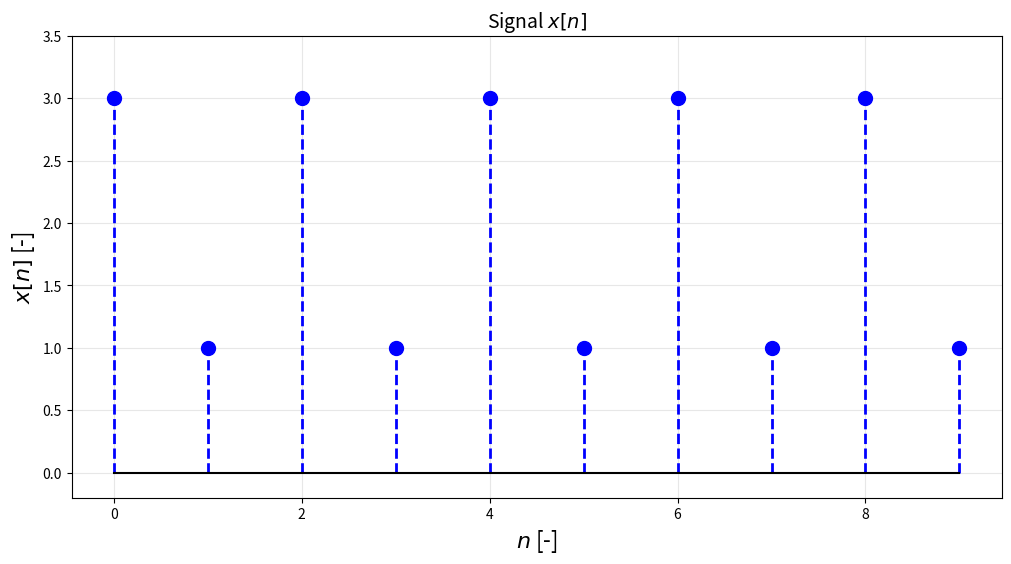

Python code for this plot:
import numpy as np
import matplotlib.pyplot as plt

# Tailles de police utilisées avec la librairie matplotlib
legendsize = 14
titlesize = 14
labelsize = 16

help(np.fft.fft) #Notez que la fonction fft se trouve dans le module fft de numpy, d'où np.fft.fft

N = 2
n = np.arange(0,5*N)
x = 2 + np.cos(n*np.pi)

print("n : ",n)
print("x : ",x)

plt.figure(figsize=(12,6))
markerline, stemlines, baseline = plt.stem(n,x)
plt.setp(baseline,color='k')
plt.setp(stemlines,color='b',linewidth=2,linestyle='--')
plt.setp(markerline,color='b',marker='o',markersize=10)
plt.title(f"Signal $x[n]$",fontsize=titlesize)
plt.xlabel('$n$ [-]',fontsize=labelsize)
plt.ylabel('$x[n]$ [-]',fontsize=labelsize)
plt.grid('on',alpha=0.3)
plt.ylim((-0.2,3.5))
plt.show()

## LE CONTENU DE CETTE CELLLULE EST A SOUMETTRE SUR INGINIOUS

def serieFourier(x,N):
    """
    A COMPLETER
    """
    X = np.zeros(N)
    k = np.zeros(N)

    return (X,k)


## CELLULE DE TEST

# Création du signal période x[n], sur une seule période
N = 2
p = 2 # à modifier
n = np.arange(0,p*N)
x  = 2 + np.cos(n*np.pi) # signal de l'exercice 4.6 b)


(X,k) = serieFourier(x,N)

print("k :  ", k)
print("Module de X :", np.abs(X))

# Vous devez normalement obtenir ici la même valeur que les coefficients calculés à l'exercice 4.6 b). Sauf que, suite au
# fftshift, vous obtenez X[-1] et X[0]. Cela étant, les coefficients X[k] étant périodiques de période N=2, on a X[-1]=X[1].

# Testez maintenant de modifier p pour prendre p périodes fondamentales du signal x[n].
# Votre fonction remplit-elle les spécifications demandées ? (vecteur X de longueur N ?...)

# LE CONTENU DE CETTE CELLLULE EST A SOUMETTRE SUR INGINIOUS

def plotSerieFourier(x,X,k,name):
    """
    A COMPLETER
    """

    # Création de la figure, de taille fixe.
    plt.figure(figsize=(12,16))

    # A MODIFIER : crée(z) ici le plot avec les trois sous-figures
    # par exemple, en partant de ceci :
    #plt.subplot(3,1,1)
    # ...
    #plt.subplot(3,1,2)
    # ...
    #plt.subplot(3,1,3)
    # ...



    plt.subplots_adjust(hspace=0.5) # Pour ajuster l'espace vertical entre sous-figures


    # Sauvegarde de la figure avec le bon nom.
    # Le second argument rétrécit les marges, par défaut relativement larges.
    plt.savefig(name + '.png', bbox_inches='tight')

    return

## CELLULE DE TEST

# Création du signal période x[n], sur une seule période
N = 24
p = 1 # à modifier
n = np.arange(0,p*N)
x  = 1 + np.sin(n*np.pi/12 + 3*np.pi/8) # signal de l'exercice 4.6 c)

(X,k) = serieFourier(x,N)

plotSerieFourier(x,X,k,"test")